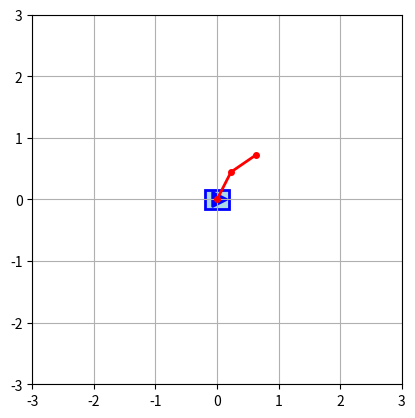
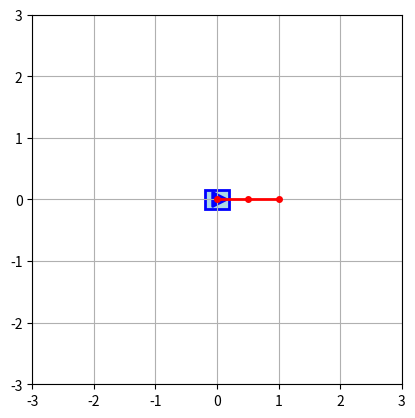
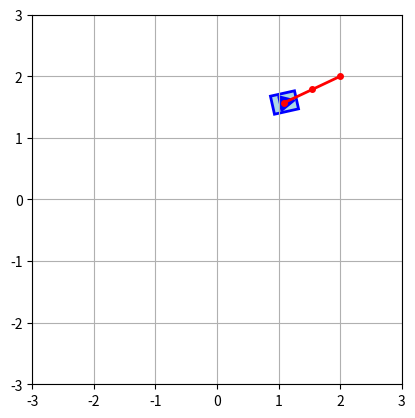

Here is the Python script that generated these plots, in order:
import numpy as np
import sympy as sp
import matplotlib.pyplot as plt
import matplotlib.patches as patches
from matplotlib.transforms import Affine2D
from matplotlib.animation import FuncAnimation
import matplotlib.patches as mpatches
from scipy.optimize import least_squares


class MobileManipulator2d:

    def __init__(self, l1, l2):
        self.l1 = l1
        self.l2 = l2
        self.ml = 0.4  # mobile base length
        self.mw = 0.3  # mobile base width

    def forward_kinematic(self, q):
        """
        Compute forward kinematic position of end-effector of mm
        input q = [x,y,t,theta1,theta2]
        output x = [xee, yee]
        """
        x = q[0]
        y = q[1]
        t = q[2]
        theta1 = q[3]
        theta2 = q[4]

        xee = (
            x
            + self.l1 * np.cos(theta1 + t)
            + self.l2 * np.cos(theta1 + theta2 + t)
        )
        yee = (
            y
            + self.l1 * np.sin(theta1 + t)
            + self.l2 * np.sin(theta1 + theta2 + t)
        )
        return np.array([xee, yee])

    def forward_kinematic2(self, q):
        """
        Compute forward kinematic position and orientation of end-effector of mm
        input q = [x,y,t,theta1,theta2]
        output x = [xee, yee, tee]
        """
        x = q[0]
        y = q[1]
        t = q[2]
        theta1 = q[3]
        theta2 = q[4]

        xee = (
            x
            + self.l1 * np.cos(theta1 + t)
            + self.l2 * np.cos(theta1 + theta2 + t)
        )
        yee = (
            y
            + self.l1 * np.sin(theta1 + t)
            + self.l2 * np.sin(theta1 + theta2 + t)
        )
        tee = t + theta1 + theta2
        return np.array([xee, yee, tee])

    def jacobian_whole_body(self, q):
        """
        Compute the Jacobian of the whole body
        q = [x, y, t, theta1, theta2]
        qdot = [xdot, ydot, tdot, theta1dot, theta2dot]
        qdot1 = [v, w, theta1dot, theta2dot]
        """
        x = q[0]
        y = q[1]
        t = q[2]
        theta1 = q[3]
        theta2 = q[4]

        Ja = np.array(
            [
                [
                    1,
                    0,
                    -self.l1 * np.sin(t + theta1)
                    - self.l2 * np.sin(t + theta1 + theta2),
                    -self.l1 * np.sin(t + theta1)
                    - self.l2 * np.sin(t + theta1 + theta2),
                    -self.l2 * np.sin(t + theta1 + theta2),
                ],
                [
                    0,
                    1,
                    self.l1 * np.cos(t + theta1)
                    + self.l2 * np.cos(t + theta1 + theta2),
                    self.l1 * np.cos(t + theta1)
                    + self.l2 * np.cos(t + theta1 + theta2),
                    self.l2 * np.cos(t + theta1 + theta2),
                ],
            ]
        )

        Jb = np.array(
            [
                [np.cos(t), 0, 0, 0],
                [np.sin(t), 0, 0, 0],
                [0, 1, 0, 0],
                [0, 0, 1, 0],
                [0, 0, 0, 1],
            ]
        )

        J = Ja @ Jb
        return J

    def jacobian_whole_body2(self, q):
        """
        Compute the Jacobian of the whole body
        q = [x, y, t, theta1, theta2]
        qdot = [xdot, ydot, tdot, theta1dot, theta2dot]
        qdot1 = [v, w, theta1dot, theta2dot]
        xdot = [xeed, yeed, teed]
        """
        x = q[0]
        y = q[1]
        t = q[2]
        theta1 = q[3]
        theta2 = q[4]

        Ja = np.array(
            [
                [
                    1,
                    0,
                    -self.l1 * np.sin(t + theta1)
                    - self.l2 * np.sin(t + theta1 + theta2),
                    -self.l1 * np.sin(t + theta1)
                    - self.l2 * np.sin(t + theta1 + theta2),
                    -self.l2 * np.sin(t + theta1 + theta2),
                ],
                [
                    0,
                    1,
                    self.l1 * np.cos(t + theta1)
                    + self.l2 * np.cos(t + theta1 + theta2),
                    self.l1 * np.cos(t + theta1)
                    + self.l2 * np.cos(t + theta1 + theta2),
                    self.l2 * np.cos(t + theta1 + theta2),
                ],
                [
                    0,
                    0,
                    1,
                    1,
                    1,
                ],
            ]
        )

        Jb = np.array(
            [
                [np.cos(t), 0, 0, 0],
                [np.sin(t), 0, 0, 0],
                [0, 1, 0, 0],
                [0, 0, 1, 0],
                [0, 0, 0, 1],
            ]
        )

        J = Ja @ Jb
        return J

    def inverse_kinematic(self, target, q0):
        """
        Solve IK using TRF method for underdetermined system
        - Penalize
            - base translation (x,y)
            - base rotation (t)
            - large joint angle (theta1, theta2)
        """

        basetrancost = 1.0
        baserotcost = 1.0
        jointcost = 0.1

        def residual(q, target):
            return self.forward_kinematic(q) - target

        result = least_squares(residual, q0, args=(target,), method="trf")
        return result.success, result.x

    def inverse_kinematic2(self, target, q0):

        def residual(q, target):
            return self.forward_kinematic2(q) - target

        result = least_squares(residual, q0, args=(target,), method="trf")
        return result.success, result.x

    def _forward_kinematic_links(self, q):
        """
        !DO NOT MODIFY THIS METHOD
        """
        x = q[0]
        y = q[1]
        t = q[2]
        theta1 = q[3]
        theta2 = q[4]

        x0, y0 = x, y
        x1 = x + self.l1 * np.cos(theta1 + t)
        y1 = y + self.l1 * np.sin(theta1 + t)
        x2 = (
            x
            + self.l1 * np.cos(theta1 + t)
            + self.l2 * np.cos(theta1 + theta2 + t)
        )
        y2 = (
            y
            + self.l1 * np.sin(theta1 + t)
            + self.l2 * np.sin(theta1 + theta2 + t)
        )
        return (x0, y0), (x1, y1), (x2, y2)

    def plot_robot(self, q):
        fig, ax = plt.subplots()
        ax.set_aspect("equal")
        ax.grid(True)
        ax.set_xlim(-3, 3)
        ax.set_ylim(-3, 3)

        x = q[0]
        y = q[1]
        t = q[2]
        theta1 = q[3]
        theta2 = q[4]
        (x0, y0), (x1, y1), (x2, y2) = self._forward_kinematic_links(q)

        # base
        center = x, y
        rotation_angle = np.rad2deg(t)  # degrees
        rectangle = patches.Rectangle(
            (center[0] - self.ml / 2, center[1] - self.mw / 2),
            self.ml,
            self.mw,
            edgecolor="blue",
            facecolor="lightblue",
            linewidth=2,
        )
        transf = Affine2D().rotate_deg_around(center[0], center[1], rotation_angle)
        rectangle.set_transform(transf + ax.transData)
        ax.add_patch(rectangle)

        # heading arrow
        arrow_length = self.ml / 2
        dx = arrow_length * np.cos(t)
        dy = arrow_length * np.sin(t)
        arrow = mpatches.FancyArrowPatch(
            (x, y), (x + dx, y + dy), mutation_scale=20, color="blue", linewidth=2
        )
        ax.add_patch(arrow)

        # arm
        ax.plot([x0, x1, x2], [y0, y1, y2], "-o", color="red", lw=2, markersize=4)

        plt.show()

    def plot_robot_animation(self, Q):
        """
        Q: trajectory of joint space
        """
        fig, ax = plt.subplots()
        ax.set_aspect("equal")
        ax.grid(True)
        ax.set_xlim(-3, 3)
        ax.set_ylim(-3, 3)

        # plot initial position
        q = Q[0]
        x = q[0]
        y = q[1]
        t = q[2]
        theta1 = q[3]
        theta2 = q[4]
        (x0, y0), (x1, y1), (x2, y2) = self._forward_kinematic_links(q)

        # base
        center = x, y
        rotation_angle = np.rad2deg(t)  # degrees
        rectangle = patches.Rectangle(
            (center[0] - self.ml / 2, center[1] - self.mw / 2),
            self.ml,
            self.mw,
            edgecolor="blue",
            facecolor="lightblue",
            linewidth=2,
        )
        transf = Affine2D().rotate_deg_around(center[0], center[1], rotation_angle)
        rectangle.set_transform(transf + ax.transData)
        ax.add_patch(rectangle)

        # heading arrow (FancyArrowPatch for easier update)
        arrow_length = self.ml / 2
        dx = arrow_length * np.cos(t)
        dy = arrow_length * np.sin(t)
        arrow = mpatches.FancyArrowPatch(
            (x, y), (x + dx, y + dy), mutation_scale=20, color="blue", linewidth=2
        )
        ax.add_patch(arrow)

        # arm
        (linearm,) = ax.plot(
            [x0, x1, x2], [y0, y1, y2], "-o", color="red", lw=2, markersize=4
        )

        def update(i):
            q = Q[i]
            x = q[0]
            y = q[1]
            t = q[2]
            theta1 = q[3]
            theta2 = q[4]
            (x0, y0), (x1, y1), (x2, y2) = self._forward_kinematic_links(q)

            # base
            rectangle.set_xy((x - self.ml / 2, y - self.mw / 2))
            rotation_angle = np.rad2deg(t)  # degrees
            transf = Affine2D().rotate_deg_around(x, y, rotation_angle)
            rectangle.set_transform(transf + ax.transData)

            # heading arrow
            dx = arrow_length * np.cos(t)
            dy = arrow_length * np.sin(t)
            arrow.set_positions((x, y), (x + dx, y + dy))

            # arm
            linearm.set_data([x0, x1, x2], [y0, y1, y2])

        ani = FuncAnimation(fig, update, frames=len(Q), interval=100)
        plt.show()

    def _jacobian_symbolic(self):
        x, y, t, theta1, theta2 = sp.symbols("x y t theta1 theta2")
        l1, l2 = sp.symbols("l1 l2")

        xee = x + l1 * sp.cos(theta1 + t) + l2 * sp.cos(theta1 + theta2 + t)
        yee = y + l1 * sp.sin(theta1 + t) + l2 * sp.sin(theta1 + theta2 + t)

        pos = sp.Matrix([xee, yee])
        var = sp.Matrix([x, y, t, theta1, theta2])

        J = pos.jacobian(var)
        J.simplify()

        print("Jac")
        sp.pprint(J, use_unicode=True)

    def _jacobian_symbolic2(self):
        x, y, t, theta1, theta2 = sp.symbols("x y t theta1 theta2")
        l1, l2 = sp.symbols("l1 l2")

        xee = x + l1 * sp.cos(theta1 + t) + l2 * sp.cos(theta1 + theta2 + t)
        yee = y + l1 * sp.sin(theta1 + t) + l2 * sp.sin(theta1 + theta2 + t)
        tee = t + theta1 + theta2

        pos = sp.Matrix([xee, yee, tee])
        var = sp.Matrix([x, y, t, theta1, theta2])

        J = pos.jacobian(var)
        J.simplify()

        print("Jac2")
        sp.pprint(J, use_unicode=True)


if __name__ == "__main__":
    robot = MobileManipulator2d(0.5, 0.5)

    q0 = np.array([0.0, 0.0, 0.0, 1.1, -0.5])
    x = robot.forward_kinematic(q0)
    print(x)

    qdot = np.array([0.1, 0.0, 0.0, 0.0])
    J = robot.jacobian_whole_body(q0)
    print("J", J)

    xdot = J @ qdot
    print("xdot", xdot)

    robot.plot_robot(q0)

    q0 = np.array([0.0, 0.0, 0.0, 0.0, 0.0])
    qe = np.array([1.0, 1.0, -np.pi / 2, 1.0, -1.0])
    Q = np.linspace(q0, qe, 100)
    robot.plot_robot_animation(Q)

    target = np.array([2, 2])
    q0 = np.array([0.0, 0.0, 0.0, 0.0, 0.0])
    success, qsol = robot.inverse_kinematic(target, q0)
    print("IK success", success)
    print("qsol", qsol)

    robot.plot_robot(qsol)

    Q = np.linspace(q0, qsol, 100)
    robot.plot_robot_animation(Q)

    target2 = np.array([2, 2, np.pi / 2])
    success2, qsol2 = robot.inverse_kinematic2(target2, q0)
    print("IK2 success", success2)
    print("qsol2", qsol2)

    Q2 = np.linspace(q0, qsol2, 100)
    robot.plot_robot_animation(Q2)
